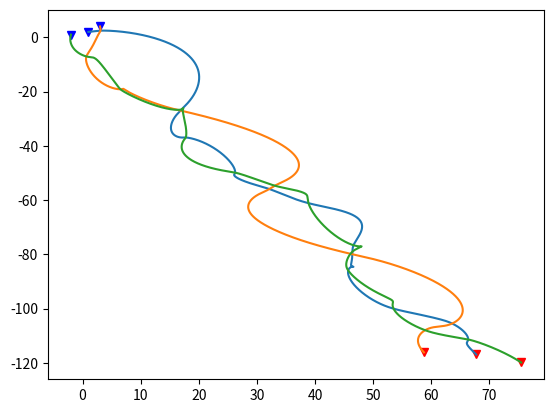

Write the Python code that produced this figure.
import numpy as np
from scipy.integrate import odeint
mag = lambda r: np.sqrt(np.sum(np.power(r, 2)))
k = 8.99*10**9


def g(r, t, q1, q2, m1, m2):
 r1, dr1dt, r2, dr2dt, r3, dr3dt = r.reshape((6,2))
 F12 = q1*q2/mag(r2-r1)**2
 F23 = q1*q2/mag(r2-r3)**2
 F31 = q1*q2/mag(r3-r1)**2

 dy = [
     dr1dt,
     (F12/m1)*(r1-r2)+(F31/m1)*(r1-r3),
     dr2dt,
     (F12/m2)*(r2-r1)+(F23/m1)*(r2-r3),
     dr3dt,
     (F31/m2)*(r3-r1)+(F23/m1)*(r3-r2)
 ]
 return np.array(dy).reshape(12)

t = np.linspace(0, 100, num=10000)
r1i = np.array([1.,2.])
dr1dti = np.array([2,.4])

r2i = np.array([3.,4.])
dr2dti = np.array([0.3, -2.])

r3i = np.array([-2.,1.])
dr3dti = np.array([-0.3, -2.])

y0 = np.array([r1i, dr1dti, r2i, dr2dti, r3i, dr3dti]).reshape(12)

# We are keeping the constants to be 1 because I am lazy
# the qualitative behavior doesn't change
y = odeint(g, y0, t, args=(-1,1,1,1)).reshape(10000,6,2)

import matplotlib.pyplot as plt
from mpl_toolkits.mplot3d import Axes3D

fig = plt.figure()
#ax = fig.add_subplot(111, projection='3d')
ax = fig.add_subplot(111)
ys1 = y[:,0,1]
xs1 = y[:,0,0]

xs2 = y[:,2,0]
ys2 = y[:,2,1]

xs3 = y[:,4,0]
ys3 = y[:,4,1]

"""
ax.plot(xs1[:1], ys1[:1], t[:1],'bv')
ax.plot(xs1[-1:], ys1[-1:], t[-1:], 'rv')
ax.plot(xs2[:1], ys2[:1], t[:1], 'bv')
ax.plot(xs2[-1:], ys2[-1:], t[-1:], 'rv')

ax.plot(xs3[:1], ys3[:1], t[:1], 'bv')
ax.plot(xs3[-1:], ys3[-1:], t[-1:], 'rv')

ax.plot(xs1, ys1, t)
ax.plot(xs2, ys2, t)
ax.plot(xs3, ys3, t)
"""


ax.plot(xs1[:1], ys1[:1],'bv')     
ax.plot(xs1[-1:], ys1[-1:], 'rv') 
ax.plot(xs2[:1], ys2[:1], 'bv')    
ax.plot(xs2[-1:], ys2[-1:], 'rv') 
                                          
ax.plot(xs3[:1], ys3[:1], 'bv')    
ax.plot(xs3[-1:], ys3[-1:], 'rv') 
                                          
ax.plot(xs1, ys1)                      
ax.plot(xs2, ys2)                      
ax.plot(xs3, ys3)                      

plt.show()
